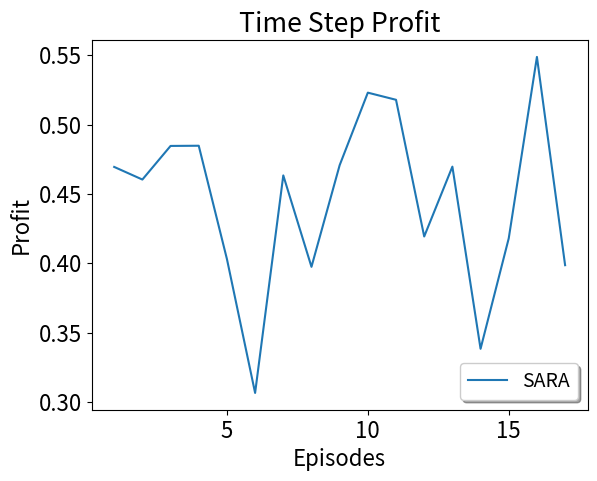

This chart was generated by the following Python code:
import matplotlib
matplotlib.use("agg")
import matplotlib.pyplot as plt
import csv
import math



def average(lista): # function to return the average of a list of data


    sum=0.0
    for l in range(0,len(lista)):
        sum=sum+lista[l] 
    return sum/len(lista)

def standardDev(lista): # function to calculate standard deviation
    sum = 0.0
    size = len(lista)
    avrg = average(lista)
    #print "average: ",avrg
    for l in range(0,len(lista)):
        sum = sum + math.pow((lista[l] - avrg), 2.0)    
    return math.sqrt(sum/(size));


x = []
topologies = ["16BA","abilene"]

########### arrivalRate20 ############
arrival_rate = "20"
profit_nr = [0.4694444444444444, 0.46034722222222224, 0.48458333333333325, 0.4847222222222223, 0.4030555555555555, 0.3065277777777778, 
              0.4633333333333334, 0.39743055555555556, 0.47069444444444436, 0.522986111111111, 0.5178472222222223, 0.4193055555555556, 
              0.46965277777777775, 0.33833333333333326, 0.4179861111111111, 0.54875, 0.3986111111111111]



font = {'family' : 'sans-serif',
        'size'   : 16}
matplotlib.rc('font', **font)



for i in range(17):
    x.append(i+1)

# Profit
#plt.axvline(x=12, color = "silver", linestyle='--')
plt.errorbar(x,profit_nr, fmt="-",label="SARA",ecolor="lightgray",capsize=2)
#plt.errorbar(x,profit_nr_aux,yerr = margin_error2,fmt="-",label="NR", color="red", ecolor="lightgray",capsize=2)
#plt.errorbar(x,profit_aar_aux,yerr = margin_error3,fmt="-",label="AAR", color="gray",ecolor="lightgray",capsize=2)
plt.xlabel('Episodes')
plt.ylabel('Profit')
plt.title('Time Step Profit')
#plt.legend()
plt.legend(fontsize = 14,loc='lower right', fancybox=True, shadow=True)
# plt.legend(loc='upper center', bbox_to_anchor=(0.5, 0.1), fancybox=True, shadow=True, ncol=3)
#plt.show() 
plt.savefig("profit_"+arrival_rate+"_"+topologies[0]+".png",bbox_inches = 'tight') 
plt.close()

# # Aceptance rate
# plt.errorbar(x,acpt_rate_rl_aux,yerr = margin_error4,fmt="-",label="SARA",ecolor="lightgray",capsize=2)
# plt.errorbar(x,acpt_rate_nr_aux,yerr = margin_error5,fmt="-",label="NR", color="red", ecolor="lightgray",capsize=2)
# plt.errorbar(x,acpt_rate_aar_aux,yerr = margin_error6,fmt="-",label="AAR ", color="gray",ecolor="lightgray",capsize=2)
# plt.xlabel('Episodes')
# plt.ylabel('Acceptance Rate')
# # plt.title('Time Step Acceptance Rate')
# plt.legend(fontsize = 14,fancybox=True,shadow=True,bbox_to_anchor=(1, 0.61))
# # plt.legend(loc='upper center', bbox_to_anchor=(0.5, 0.1), fancybox=True, shadow=True, ncol=3)
# # #plt.show()
# plt.savefig("acptrate_"+arrival_rate+"_"+topologies[0]+".eps",bbox_inches = 'tight')  
# plt.close()

# # # Resource Utilization
# plt.axvline(x=12, color = "silver", linestyle='--')
# plt.errorbar(x,res_utl_rl_aux,yerr = me_utl_rl,fmt="-",label="SARA",ecolor="lightgray",capsize=2)
# plt.errorbar(x,res_utl_nr_aux,yerr = me_utl_nr,fmt="-",label="NR", color="red", ecolor="lightgray",capsize=2)
# plt.errorbar(x,res_utl_aar_aux,yerr = me_utl_aar,fmt="-",label="AAR", color="gray",ecolor="lightgray",capsize=2)
# plt.xlabel('Episodes')
# plt.ylabel('Resource Utilization')
# # plt.title('Time Step Resource Utilization')
# plt.legend(fontsize = 14,loc='lower right', fancybox=True, shadow=True)
# # plt.legend(loc='upper center', bbox_to_anchor=(0.5, 0.1), fancybox=True, shadow=True, ncol=3)
# #plt.show()
# # plt.ylim(0.48,0.61)
# plt.savefig("resutl_"+arrival_rate+"_"+topologies[0]+".eps",bbox_inches = 'tight')  
# plt.close()

#
